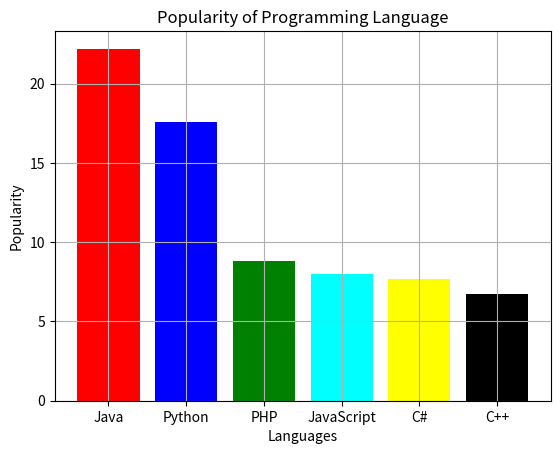

The matplotlib source for this figure:
from matplotlib import pyplot as plt

x = ['Java', 'Python', 'PHP', 'JavaScript', 'C#', 'C++']
popularity = [22.2, 17.6, 8.8, 8, 7.7, 6.7]
bar_colors = ['red', 'blue', 'green', 'cyan', 'yellow', 'black']
plt.xlabel("Languages")
plt.ylabel("Popularity")
plt.title("Popularity of Programming Language")
plt.bar(x, popularity, color=bar_colors)
plt.grid()
plt.show()
